The GitHub repository Rajiv1417/ML_Ops contains a labelled image folder "weld_defects" with 2 categories: defect, normal. Examples follow, each with its label.

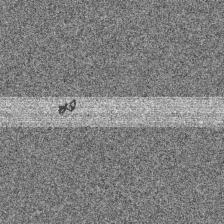
Label: defect

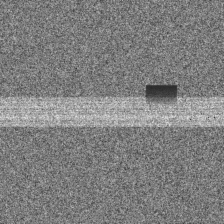
Label: defect

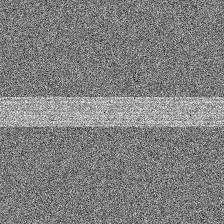
Label: normal

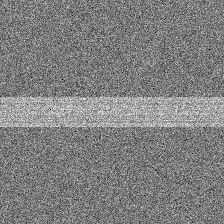
Label: normal

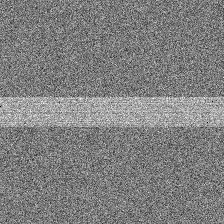
Label: normal

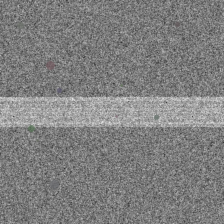
Label: defect
